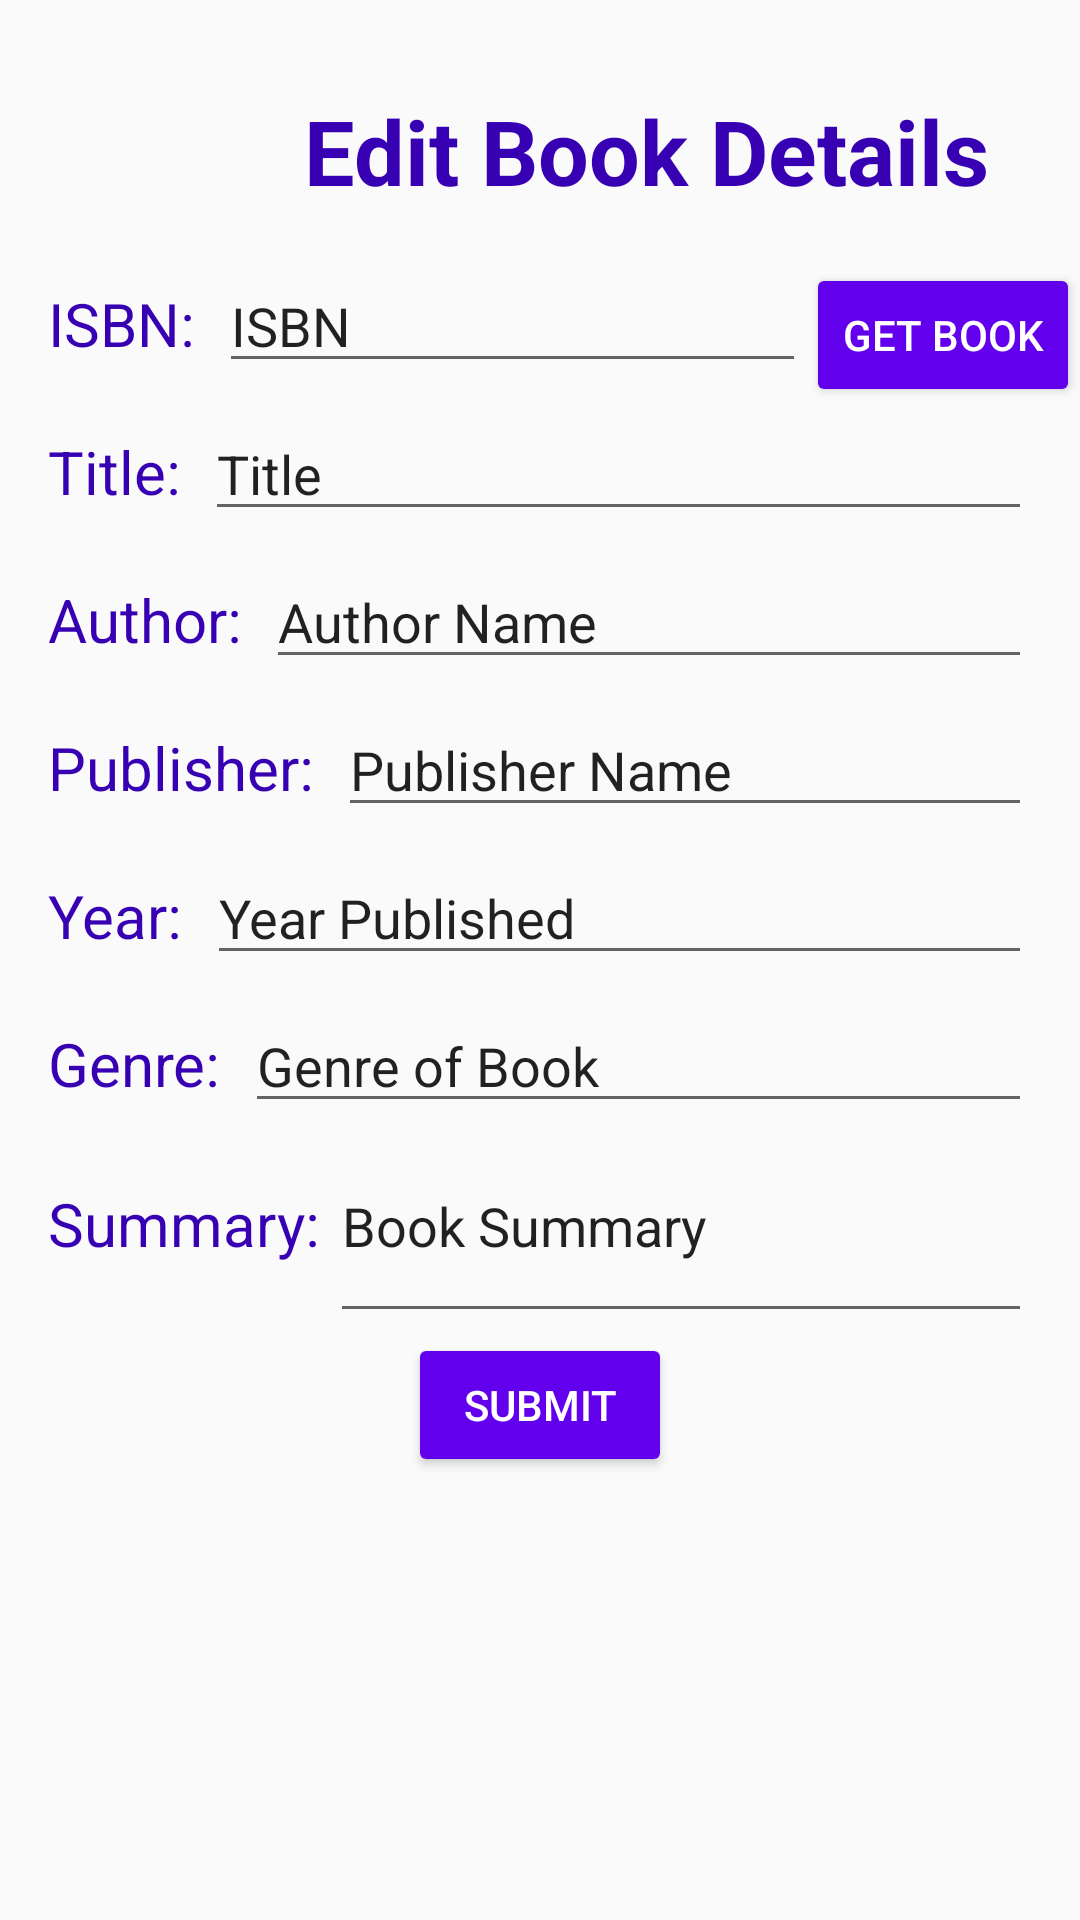

Produce the Android XML layout that renders to this screen, including the resource entries it uses.
<!-- AndroidManifest.xml: application theme AppTheme -->
<!-- res/layout/activity_edit_book_details.xml -->
<?xml version="1.0" encoding="utf-8"?>
<androidx.constraintlayout.widget.ConstraintLayout xmlns:android="http://schemas.android.com/apk/res/android"
    xmlns:app="http://schemas.android.com/apk/res-auto"
    xmlns:tools="http://schemas.android.com/tools"
    android:layout_width="match_parent"
    android:layout_height="match_parent"
    tools:context=".ControlObjects.EditBookDetailsActivity">

    <TextView
        android:id="@+id/edit_book_header"
        android:text="@string/edit_book_details_header"
        app:layout_constraintEnd_toEndOf="parent"
        app:layout_constraintTop_toTopOf="parent"
        style="@style/Header" />

    <TextView
        android:id="@+id/edit_book_isbn_label"
        android:layout_width="wrap_content"
        android:layout_height="wrap_content"
        android:layout_marginStart="16dp"
        android:labelFor="@id/edit_book_isbn_et"
        android:text="@string/edit_ISBN_label"
        android:textColor="@color/colorPrimaryDark"
        android:textSize="20sp"
        app:layout_constraintBaseline_toBaselineOf="@+id/edit_book_isbn_et"
        app:layout_constraintStart_toStartOf="parent" />

    <EditText
        android:id="@+id/edit_book_isbn_et"
        android:layout_width="0dp"
        android:layout_height="wrap_content"
        android:layout_marginStart="8dp"
        android:layout_marginTop="16dp"
        android:ems="10"
        android:importantForAutofill="no"
        android:inputType="textPersonName"
        android:singleLine="true"
        android:text="@string/edit_ISBN_default"
        android:textSize="18sp"
        app:layout_constraintEnd_toStartOf="@+id/bGetBook"
        app:layout_constraintStart_toEndOf="@+id/edit_book_isbn_label"
        app:layout_constraintTop_toBottomOf="@+id/edit_book_header" />

    <TextView
        android:id="@+id/edit_book_title_label"
        android:layout_width="wrap_content"
        android:layout_height="wrap_content"
        android:layout_marginStart="16dp"
        android:labelFor="@id/edit_book_title_et"
        android:text="@string/edit_title_label"
        android:textColor="@color/colorPrimaryDark"
        android:textSize="20sp"
        app:layout_constraintBaseline_toBaselineOf="@+id/edit_book_title_et"
        app:layout_constraintStart_toStartOf="parent" />

    <EditText
        android:id="@+id/edit_book_title_et"
        android:layout_width="0dp"
        android:layout_height="wrap_content"
        android:layout_marginStart="8dp"
        android:layout_marginTop="8dp"
        android:layout_marginEnd="16dp"
        android:ems="10"
        android:inputType="textPersonName"
        android:singleLine="true"
        android:text="@string/edit_title_default"
        app:layout_constraintEnd_toEndOf="parent"
        app:layout_constraintHorizontal_bias="1.0"
        app:layout_constraintStart_toEndOf="@+id/edit_book_title_label"
        app:layout_constraintTop_toBottomOf="@+id/edit_book_isbn_et"
        android:importantForAutofill="no" />

    <TextView
        android:id="@+id/edit_book_author_label"
        android:layout_width="wrap_content"
        android:layout_height="wrap_content"
        android:layout_marginStart="16dp"
        android:labelFor="@id/edit_book_author_et"
        android:text="@string/edit_author_label"
        android:textColor="@color/colorPrimaryDark"
        android:textSize="20sp"
        app:layout_constraintBaseline_toBaselineOf="@+id/edit_book_author_et"
        app:layout_constraintStart_toStartOf="parent" />

    <EditText
        android:id="@+id/edit_book_author_et"
        android:layout_width="0dp"
        android:layout_height="wrap_content"
        android:layout_marginStart="8dp"
        android:layout_marginTop="8dp"
        android:layout_marginEnd="16dp"
        android:ems="10"
        android:inputType="textPersonName"
        android:singleLine="true"
        android:text="@string/edit_author_default"
        app:layout_constraintEnd_toEndOf="parent"
        app:layout_constraintHorizontal_bias="0.0"
        app:layout_constraintStart_toEndOf="@+id/edit_book_author_label"
        app:layout_constraintTop_toBottomOf="@+id/edit_book_title_et"
        android:importantForAutofill="no" />

    <TextView
        android:id="@+id/edit_book_publisher_label"
        android:layout_width="wrap_content"
        android:layout_height="wrap_content"
        android:layout_marginStart="16dp"
        android:labelFor="@id/edit_book_publisher_et"
        android:text="@string/edit_publisher_label"
        android:textColor="@color/colorPrimaryDark"
        android:textSize="20sp"
        app:layout_constraintBaseline_toBaselineOf="@+id/edit_book_publisher_et"
        app:layout_constraintStart_toStartOf="parent" />

    <EditText
        android:id="@+id/edit_book_publisher_et"
        android:layout_width="0dp"
        android:layout_height="wrap_content"
        android:layout_marginStart="8dp"
        android:layout_marginTop="8dp"
        android:layout_marginEnd="16dp"
        android:ems="10"
        android:inputType="textPersonName"
        android:singleLine="true"
        android:text="@string/edit_publisher_default"
        app:layout_constraintEnd_toEndOf="parent"
        app:layout_constraintHorizontal_bias="0.0"
        app:layout_constraintStart_toEndOf="@+id/edit_book_publisher_label"
        app:layout_constraintTop_toBottomOf="@+id/edit_book_author_et"
        android:importantForAutofill="no" />

    <TextView
        android:id="@+id/edit_book_year_label"
        android:layout_width="wrap_content"
        android:layout_height="wrap_content"
        android:layout_marginStart="16dp"
        android:labelFor="@id/edit_book_year_et"
        android:text="@string/edit_year_label"
        android:textColor="@color/colorPrimaryDark"
        android:textSize="20sp"
        app:layout_constraintBaseline_toBaselineOf="@+id/edit_book_year_et"
        app:layout_constraintStart_toStartOf="parent" />

    <EditText
        android:id="@+id/edit_book_year_et"
        android:layout_width="0dp"
        android:layout_height="wrap_content"
        android:layout_marginStart="8dp"
        android:layout_marginTop="8dp"
        android:layout_marginEnd="16dp"
        android:ems="10"
        android:inputType="textPersonName"
        android:singleLine="true"
        android:text="@string/edit_year_default"
        app:layout_constraintEnd_toEndOf="parent"
        app:layout_constraintHorizontal_bias="0.0"
        app:layout_constraintStart_toEndOf="@+id/edit_book_year_label"
        app:layout_constraintTop_toBottomOf="@+id/edit_book_publisher_et"
        android:importantForAutofill="no" />

    <TextView
        android:id="@+id/edit_book_genre_label"
        android:layout_width="wrap_content"
        android:layout_height="wrap_content"
        android:layout_marginStart="16dp"
        android:labelFor="@id/edit_book_genre_et"
        android:text="@string/edit_genre_label"
        android:textColor="@color/colorPrimaryDark"
        android:textSize="20sp"
        app:layout_constraintBaseline_toBaselineOf="@+id/edit_book_genre_et"
        app:layout_constraintStart_toStartOf="parent" />

    <EditText
        android:id="@+id/edit_book_genre_et"
        android:layout_width="0dp"
        android:layout_height="wrap_content"
        android:layout_marginStart="8dp"
        android:layout_marginTop="8dp"
        android:layout_marginEnd="16dp"
        android:ems="10"
        android:inputType="textPersonName"
        android:singleLine="true"
        android:text="@string/edit_genre_default"
        app:layout_constraintEnd_toEndOf="parent"
        app:layout_constraintStart_toEndOf="@+id/edit_book_genre_label"
        app:layout_constraintTop_toBottomOf="@+id/edit_book_year_et"
        android:importantForAutofill="no" />

    <TextView
        android:id="@+id/edit_book_summary_label"
        android:layout_width="wrap_content"
        android:layout_height="wrap_content"
        android:layout_marginStart="16dp"
        android:labelFor="@id/edit_book_summary_et"
        android:text="@string/edit_summary_label"
        android:textColor="@color/colorPrimaryDark"
        android:textSize="20sp"
        app:layout_constraintBaseline_toBaselineOf="@+id/edit_book_summary_et"
        app:layout_constraintStart_toStartOf="parent" />

    <EditText
        android:id="@+id/edit_book_summary_et"
        android:layout_width="234dp"
        android:layout_height="58dp"
        android:layout_marginStart="8dp"
        android:layout_marginTop="12dp"
        android:layout_marginEnd="16dp"
        android:ems="10"
        android:gravity="start|top"
        android:importantForAutofill="no"
        android:inputType="textMultiLine"
        android:minLines="7"
        android:text="@string/edit_summary_default"
        app:layout_constraintEnd_toEndOf="parent"
        app:layout_constraintHorizontal_bias="1.0"
        app:layout_constraintStart_toEndOf="@+id/edit_book_summary_label"
        app:layout_constraintTop_toBottomOf="@+id/edit_book_genre_et" />

    <Button
        android:id="@+id/edit_book_but"
        android:layout_width="wrap_content"
        android:layout_height="wrap_content"
        android:backgroundTint="@color/colorPrimary"
        android:text="@string/edit_but_label"
        android:textColor="@android:color/white"
        app:layout_constraintEnd_toEndOf="parent"
        app:layout_constraintStart_toStartOf="parent"
        app:layout_constraintTop_toBottomOf="@+id/edit_book_summary_et" />

    <Button
        android:id="@+id/bGetBook"
        android:layout_width="wrap_content"
        android:layout_height="wrap_content"
        android:backgroundTint="@color/colorPrimary"
        android:text="@string/get_book"
        android:textColor="@android:color/white"
        app:layout_constraintBottom_toTopOf="@+id/edit_book_title_et"
        app:layout_constraintEnd_toEndOf="parent" />

</androidx.constraintlayout.widget.ConstraintLayout>
<!-- resources referenced by this layout -->
<resources>
  <string name="edit_ISBN_default">ISBN</string>
  <string name="edit_ISBN_label">ISBN: </string>
  <string name="edit_author_default">Author Name</string>
  <string name="edit_author_label">Author: </string>
  <string name="edit_book_details_header">Edit Book Details</string>
  <string name="edit_but_label">Submit</string>
  <string name="edit_genre_default">Genre of Book</string>
  <string name="edit_genre_label">Genre: </string>
  <string name="edit_publisher_default">Publisher Name</string>
  <string name="edit_publisher_label">Publisher: </string>
  <string name="edit_summary_default">Book Summary</string>
  <string name="edit_summary_label">Summary: </string>
  <string name="edit_title_default">Title</string>
  <string name="edit_title_label">Title: </string>
  <string name="edit_year_default">Year Published</string>
  <string name="edit_year_label">Year: </string>
  <string name="get_book">Get Book</string>
  <style name="Header">
          <item name="android:layout_width">wrap_content</item>
          <item name="android:layout_height">wrap_content</item>
          <item name="android:layout_marginTop">30dp</item>
          <item name="android:layout_marginEnd">30dp</item>
          <item name="android:textColor">@color/colorPrimaryDark</item>
          <item name="android:textSize">30sp</item>
          <item name="android:textStyle">bold</item>
      </style>
  <style name="AppTheme" parent="Theme.AppCompat.Light.NoActionBar">
          
          <item name="colorPrimary">@color/colorPrimary</item>
          <item name="colorPrimaryDark">@color/colorPrimaryDark</item>
          <item name="colorAccent">@color/colorAccent</item>
      </style>
  <!-- not gathered from this repository: default colours our renderer supplied (Android Studio template values) -->
  <color name="colorPrimary">#FF6200EE</color>
  <color name="colorPrimaryDark">#FF3700B3</color>
  <color name="colorAccent">#FF03DAC5</color>
</resources>
